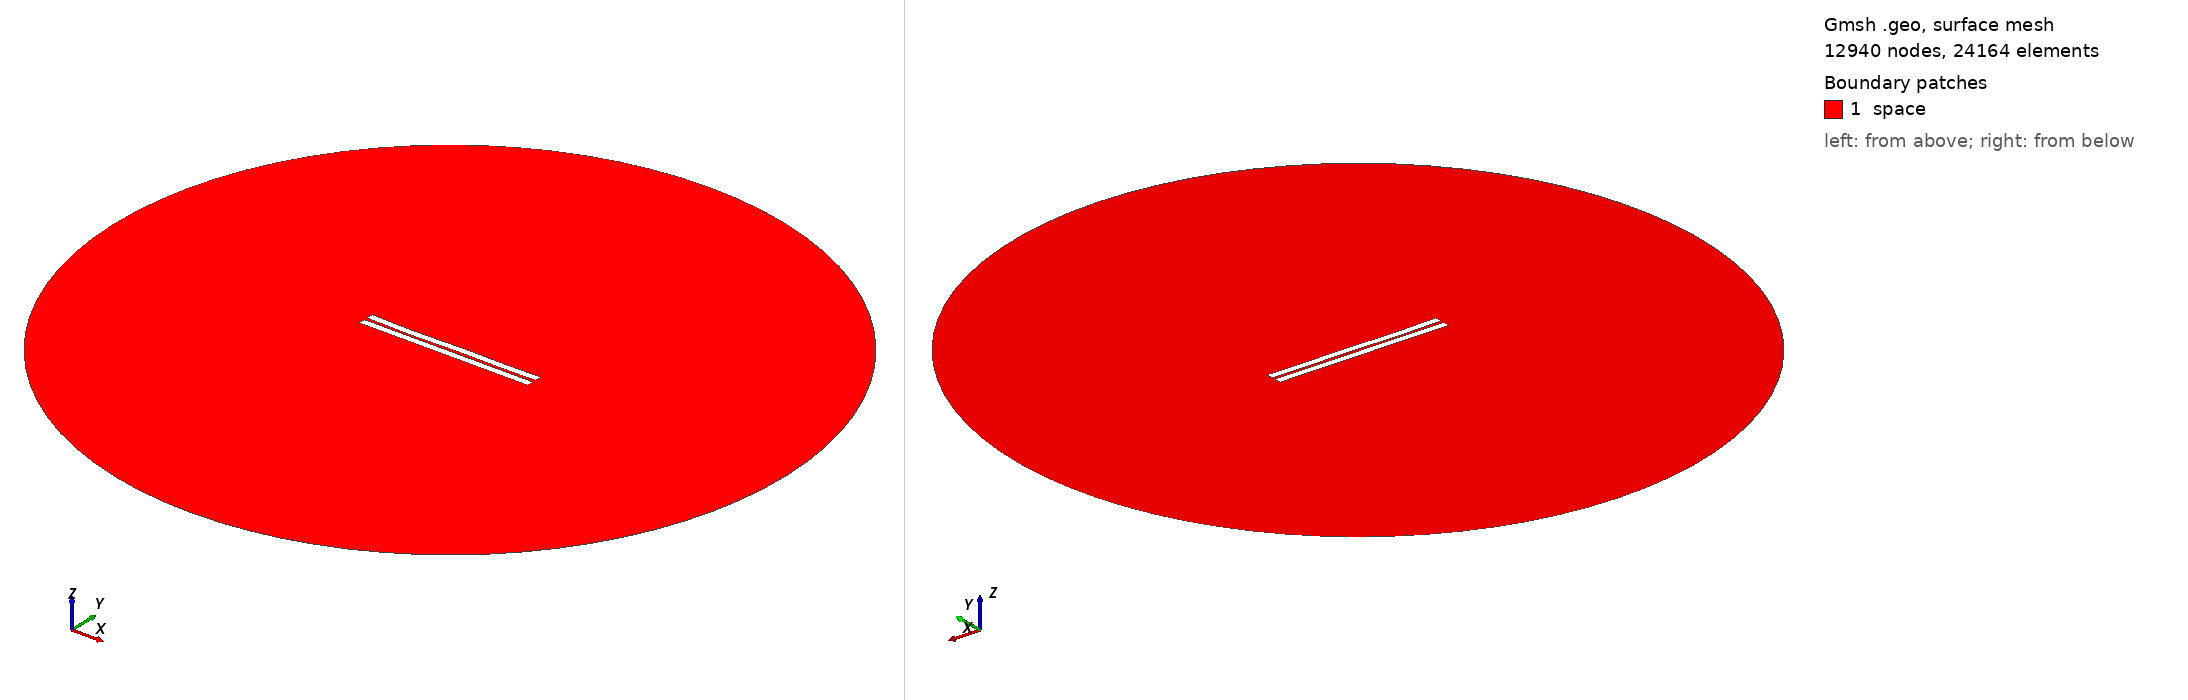

Gmsh geometry script, surface-meshed: 12940 nodes, 24164 surface elements. Boundary patches (legend numbers): 1 space. Left view from above one corner, right view from below the opposite corner. Legend entries are the model's physical surfaces. The drawing asked Gmsh for element sizes between 1% and 20% of the model's largest extent; the script's own settings can give other sizes.

=== 1251.geo (drawn) ===
//---------------------------------------
// Geometry kernel
//---------------------------------------

SetFactory("OpenCASCADE");



//---------------------------------------
// Parameters of the geometry
//---------------------------------------

// Overetch of the upper plate
overetch = 0.0;

// Distance between the plates
distance = 2.0;

// Discretization over the x axis (for the deformation)
nx = 50; 

// Length of the plate
L = 100 - overetch; 

// Number of modes
n = 4; 

// 1st mode coefficient
coeff(1) = -0.15;
beta(1) = 0.596864 * 3.1415926535 / L;

// 2nd mode coefficient
coeff(2) = -0.15;
beta(2) = 1.49418 * 3.1415926535 / L;

// 3rd mode coefficient
coeff(3) = -0.15;
beta(3) = 2.50025 * 3.1415926535 / L;

// 4th mode coefficient
coeff(4) = -0.15;
beta(4) = 3.49999 * 3.1415926535 / L;



//---------------------------------------
// Upper plate (deformed rectangle)
//---------------------------------------

// Coordiantes of the upper plate
xmin = -50;
xmax = 50 - overetch;

// Height of the upper plate
yheight = 4 - 2 * overetch;

// Indexes of the points
UpperID[] = {};
LowerID[] = {};
LeftID[] = {};
RightID[] = {};

// Point index
p = 1;

// Horizontal edges
For i In {1:nx}
    x = xmin + (i-1)*(xmax - xmin)/(nx-1);

    y_bottom = distance / 2 + overetch;
    For j In {1:n}
        C = (Cosh(beta(j)*L) + Cos(beta(j)*L)) / (Sinh(beta(j)*L) + Sin(beta(j)*L));
        y_bottom  = y_bottom + coeff(j) * (Cosh(beta(j)*(x+50)) - Cos(beta(j)*(x+50)) - C * (Sinh(beta(j)*(x+50)) - Sin(beta(j)*(x+50))));
    EndFor

    y_top = y_bottom + yheight;

    Point(p) = {x, y_top, 0, 1.0};
    UpperID[i] = p;
    p = p + 1;

    Point(p) = {x, y_bottom, 0, 1.0};
    LowerID[i] = p;
    p = p + 1;
EndFor

// Create point lists
UpperPts[] = {}; LowerPts[] = {};
For i In {1:nx}
  UpperPts[] += {UpperID[i]};
  LowerPts[] += {LowerID[i]};
EndFor

// Build splines
Spline(1) = {UpperPts[]};
Spline(2) = {LowerPts[]};
Line(3) = {LowerPts[nx-1], UpperPts[nx-1]};
Line(4) = {LowerPts[0], UpperPts[0]};

// Build the plane surface
Curve Loop(1) = {2, 3, -1, -4};
Plane Surface(1) = {1};



//---------------------------------------
// Lower plate (rectangle)
//---------------------------------------

// Vertices
Point(1001) = {-50, -1, 0, 1.0};
Point(1002) = { 50, -1, 0, 1.0};
Point(1003) = { 50,  -5, 0, 1.0};
Point(1004) = {-50,  -5, 0, 1.0};

// Edges
Line(5) = {1001, 1002};
Line(6) = {1002, 1003};
Line(7) = {1003, 1004};
Line(8) = {1004, 1001};

// Plane surface
Line Loop(2) = {5, 6, 7, 8};
Plane Surface(2) = {2}; 



//---------------------------------------
// Outer (fictious) boundary
//---------------------------------------

// Points
Point(1005) = {0, 0, 0};       // Center
Point(1006) = {200, 0, 0};     // Start point
Point(1007) = {0, 200, 0};     // 90 degrees
Point(1008) = {-200, 0, 0};    // 180 degrees
Point(1009) = {0, -200, 0};    // 270 degrees

// Circle arcs (each needs start, center, end)
Circle(9) = {1006, 1005, 1007};
Circle(10) = {1007, 1005, 1008};
Circle(11) = {1008, 1005, 1009};
Circle(12) = {1009, 1005, 1006};

// Plane surface for the entire domain
Curve Loop(3) = {9, 10, 11, 12};
Surface(3) = {3};

// Subtract the plates from the whole domain to obtain the actual domain where we want to solve the equations
BooleanDifference{ Surface{3}; Delete; }{ Surface{1}; Surface{2}; Delete; }




//---------------------------------------
// Transfinite Lines/Curves
//---------------------------------------

// Set the number of points on the boundaries
r = 7;

// Plates
Transfinite Curve {1, 2} = 50*r Using Progression 1;
Transfinite Curve {3, 4} = 2*r Using Progression 1;
Transfinite Line {5, 7} = 50*r Using Progression 1;
Transfinite Line {6, 8} = 2*r Using Progression 1;

// Outer boundary
Transfinite Line {9, 10, 11, 12} = 20 Using Progression 1;



//---------------------------------------
// Physical groups
//---------------------------------------                

// Physical curves (boundaries)
Physical Line("force_segment", 10) = {2};
Physical Line("upper_plate", 11) = {1, 3, 4};
Physical Line("lower_plate", 12) = {5, 6, 7, 8};
Physical Line("boundary", 20) = {9, 10, 11, 12};

// Physical Surfaces
Physical Surface("space", 30) = {3};



//---------------------------------------
// 6. Generate the Mesh
//---------------------------------------

// 2D mesh generation
Mesh 2;
